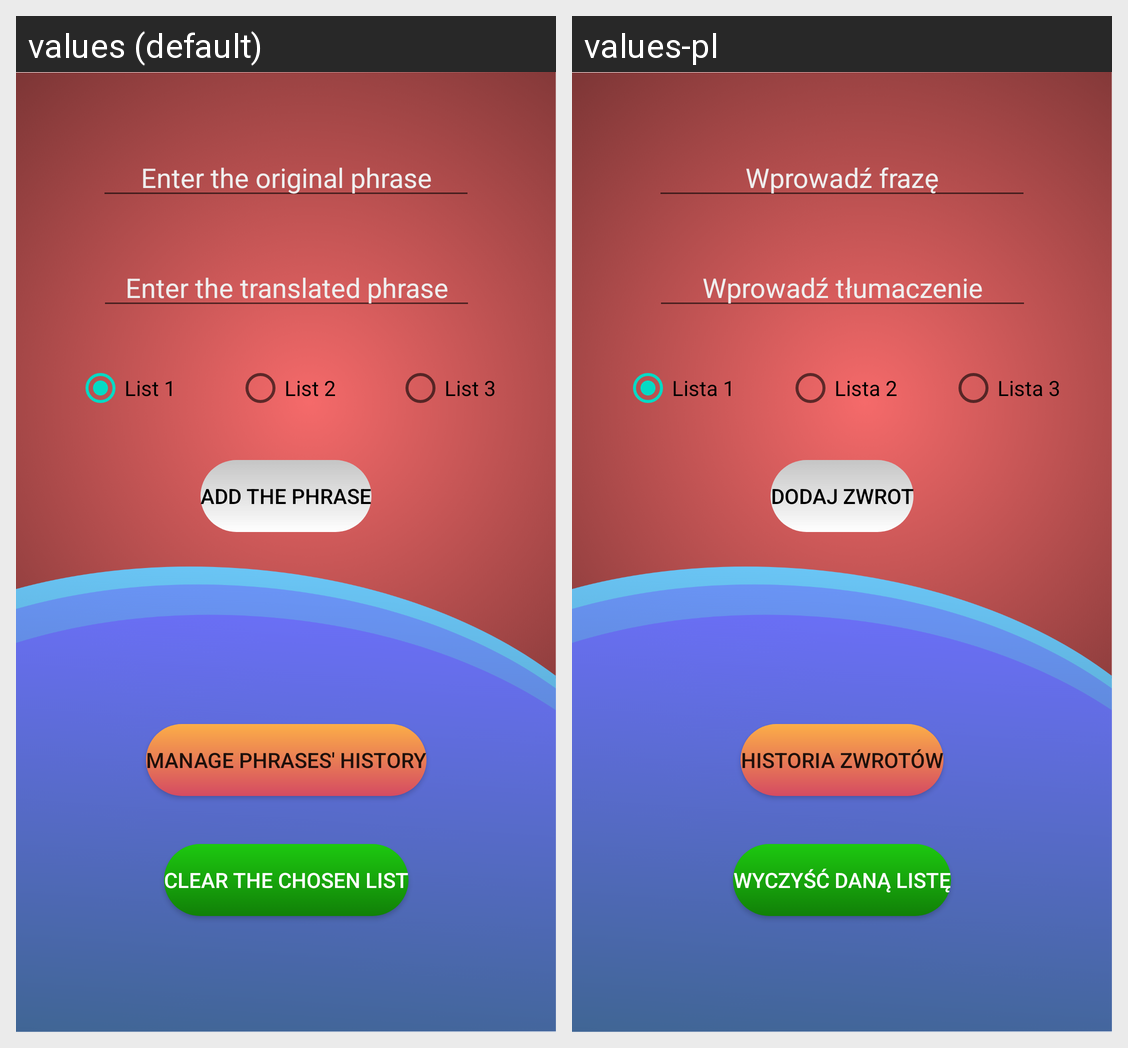

Translations of the strings shown on this Android screen, per locale in the grid:
Android screen res/layout/activity_add_vocabulary.xml rendered under 2 locales, left to right: values (default), values-pl. Device: Nexus 5 (rendered at 1080×1920; each locale shown at half size, 540×960, under a caption strip naming it); theme Theme.WordWizard.
Strings drawn on this screen, with the default value and each locale's value (text and hints the layout hard-codes, and strings that could not be matched under every locale, appear in the picture but are not listed):

enter_the_original_phrase
  values: Enter the original phrase
  values-pl: Wprowadź frazę

enter_the_translated_phrase
  values: Enter the translated phrase
  values-pl: Wprowadź tłumaczenie

add_the_phrase
  values: Add the phrase
  values-pl: Dodaj zwrot

clear_your_list
  values: Clear the chosen list
  values-pl: Wyczyść daną listę

list_1
  values: List 1
  values-pl: Lista 1

list_2
  values: List 2
  values-pl: Lista 2

list_3
  values: List 3
  values-pl: Lista 3

delete_phrases_manually
  values: Manage phrases' history
  values-pl: Historia zwrotów
